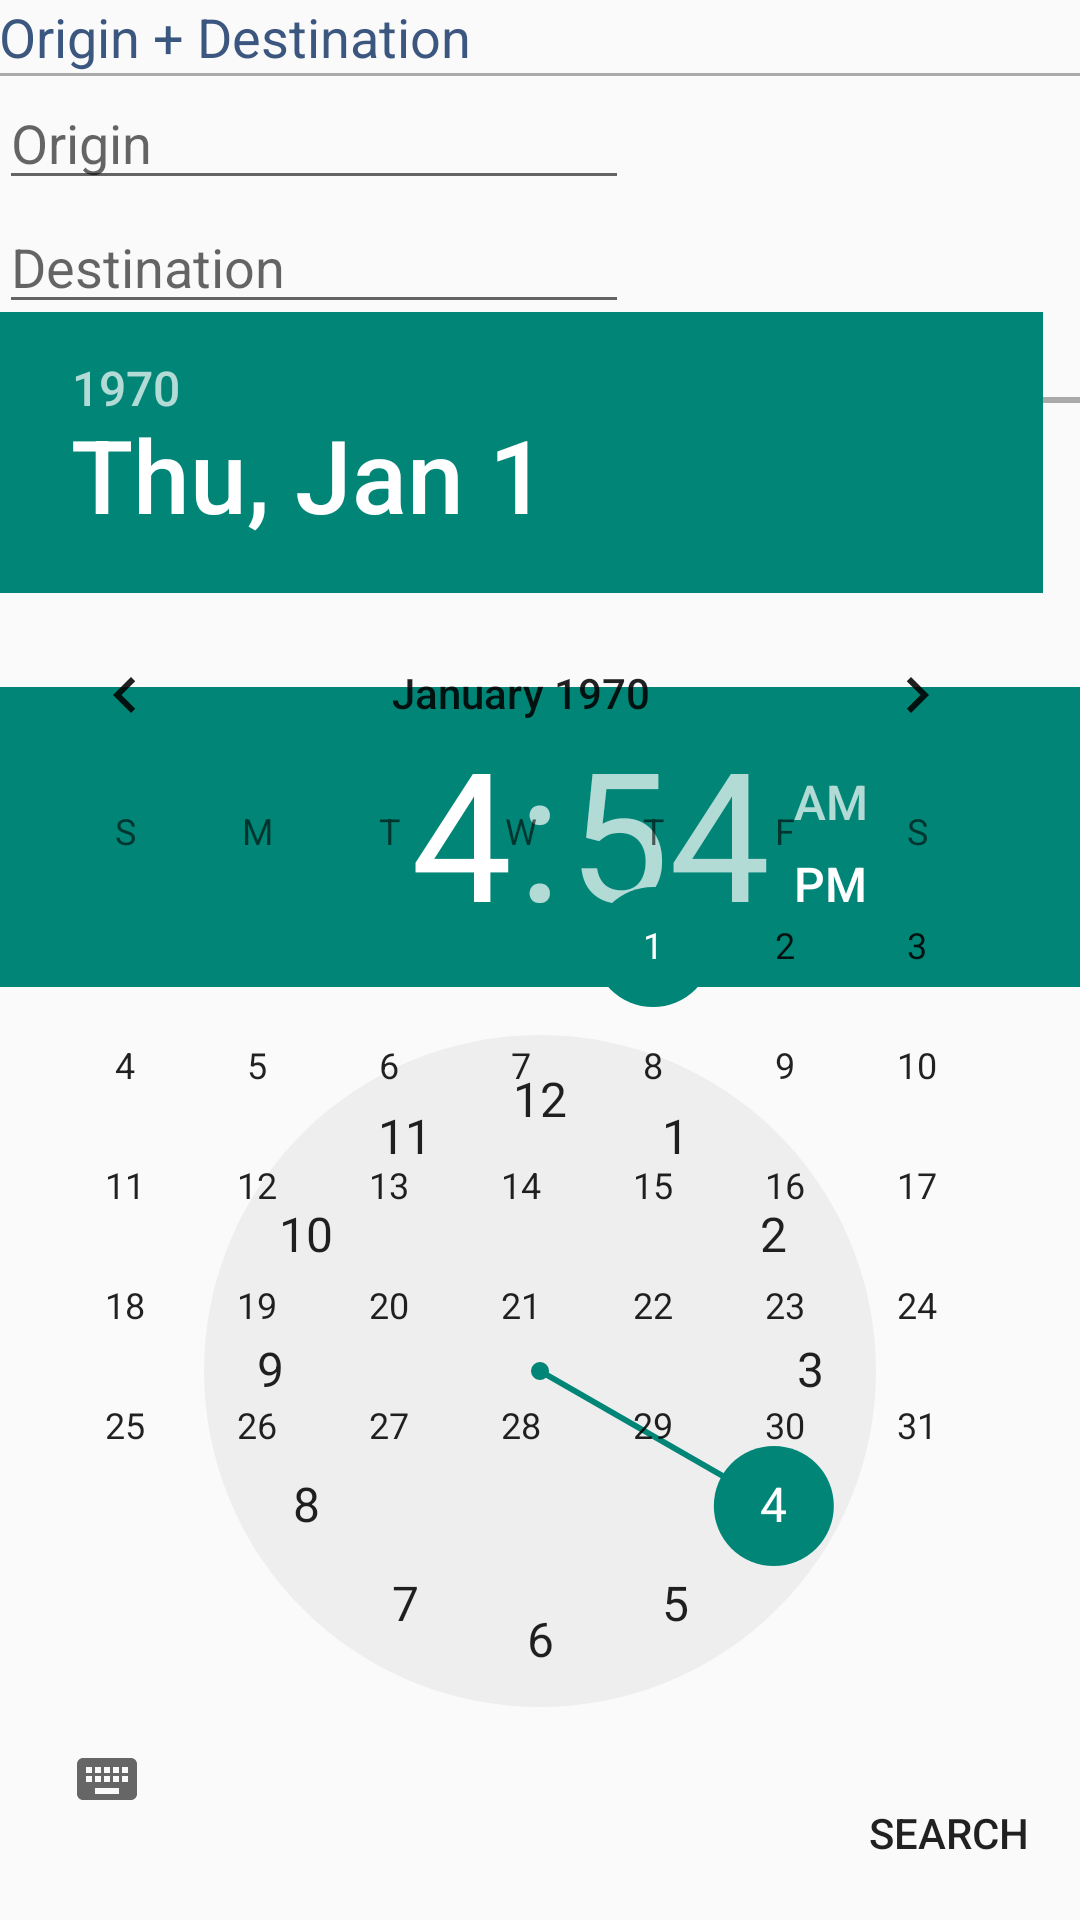

Reconstruct the res/layout file that produces this screen, plus the resources it refers to.
<!-- AndroidManifest.xml: application theme Theme.AppCompat.Light.DarkActionBar -->
<!-- res/layout/activity_flight_search.xml -->
<RelativeLayout xmlns:android="http://schemas.android.com/apk/res/android"
    xmlns:tools="http://schemas.android.com/tools"
    android:layout_width="match_parent"
    android:layout_height="match_parent"
    android:paddingBottom="5dp"
    android:paddingLeft="@dimen/activity_horizontal_margin"
    android:paddingRight="@dimen/activity_horizontal_margin"
    android:paddingTop="@dimen/activity_vertical_margin"
    tools:context="com.group_0471.flybook.FlightSearch" >

    <View
        android:id="@+id/view2"
        android:layout_width="fill_parent"
        android:layout_height="1dp"
        android:layout_alignLeft="@+id/timePicker1"
        android:layout_below="@+id/textView2"
        android:background="@android:color/darker_gray" />

    <EditText
        android:id="@+id/flight_origin"
        android:layout_width="wrap_content"
        android:layout_height="wrap_content"
        android:layout_below="@+id/view2"
        android:ems="10"
        android:hint="@string/origin" />

    <View
        android:id="@+id/view1"
        android:layout_width="fill_parent"
        android:layout_height="2dp"
        android:layout_alignLeft="@+id/textView1"
        android:layout_below="@+id/textView1"
        android:background="@android:color/darker_gray" />

    <TextView
        android:id="@+id/textView2"
        android:layout_width="wrap_content"
        android:layout_height="wrap_content"
        android:layout_alignLeft="@+id/view2"
        android:layout_alignTop="@+id/radioButton1"
        android:text="@string/tv_od"
        android:textAppearance="?android:attr/textAppearanceMedium"
        android:textColor="#3C577F" />

    <EditText
        android:id="@+id/flight_dest"
        android:layout_width="wrap_content"
        android:layout_height="wrap_content"
        android:layout_alignLeft="@+id/flight_origin"
        android:layout_below="@+id/flight_origin"
        android:ems="10"
        android:hint="Destination" />

    <TextView
        android:id="@+id/textView1"
        android:layout_width="wrap_content"
        android:layout_height="wrap_content"
        android:layout_alignLeft="@+id/flight_dest"
        android:layout_below="@+id/flight_dest"
        android:text="@string/tv_dd"
        android:textAppearance="?android:attr/textAppearanceMedium"
        android:textColor="#3C577F" />

    <Button
        android:id="@+id/button1"
        android:layout_width="wrap_content"
        android:layout_height="wrap_content"
        android:layout_alignParentBottom="true"
        android:layout_alignParentRight="true"
        android:text="@string/search"
        android:onClick="searchFlights" 
        style="?android:attr/borderlessButtonStyle"/>

    <TimePicker
        android:id="@+id/timePicker"
        android:layout_width="wrap_content"
        android:layout_height="wrap_content"
        android:layout_alignBottom="@+id/button1"
        android:layout_alignLeft="@+id/view1"
        android:layout_marginBottom="18dp" />

    <DatePicker
        android:id="@+id/datePicker"
        android:layout_width="wrap_content"
        android:layout_height="wrap_content"
        android:layout_alignLeft="@+id/timePicker"
        android:layout_centerVertical="true"
        android:calendarViewShown="false" />

</RelativeLayout>
<!-- resources referenced by this layout -->
<resources>
  <string name="origin">Origin</string>
  <string name="search">Search</string>
  <string name="tv_dd">Departure Date + Time</string>
  <string name="tv_od">Origin + Destination</string>
</resources>
